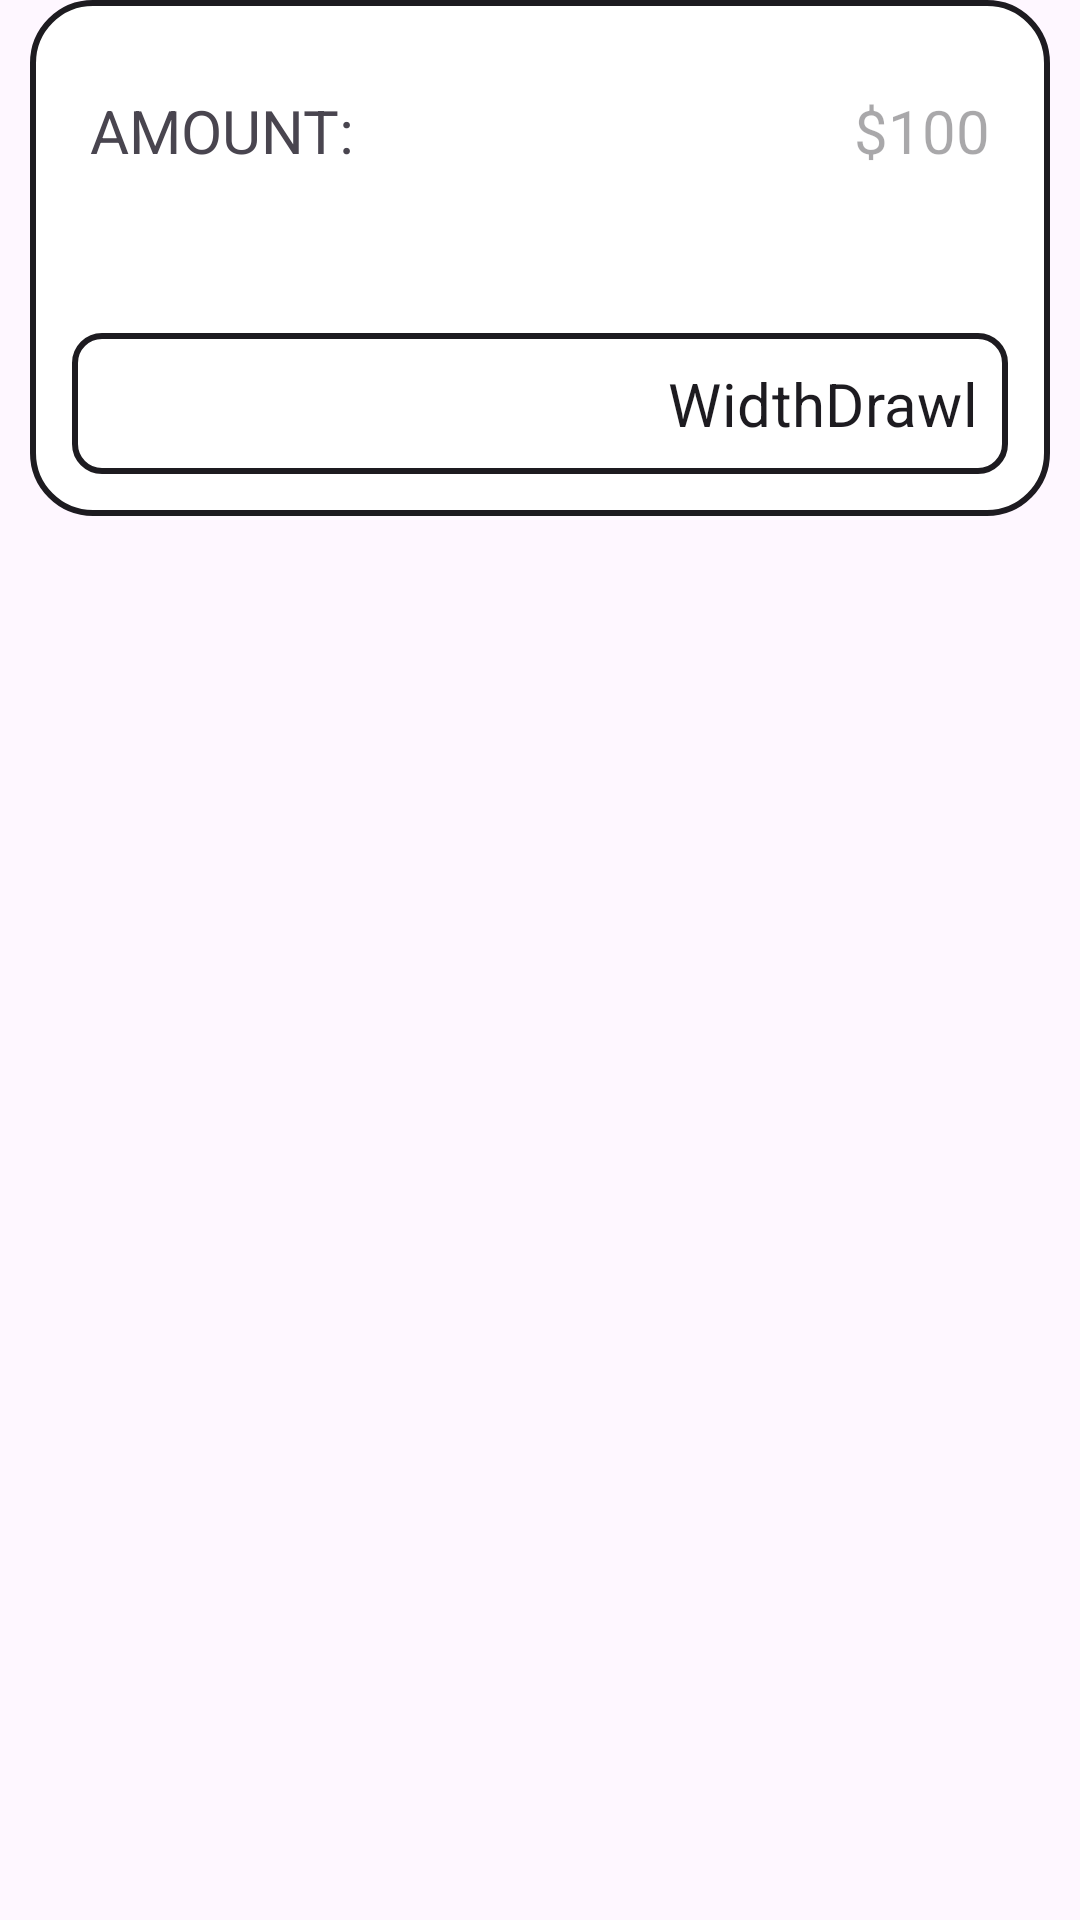

This screen was rendered from an Android layout file. Write that file and the resources it references.
<!-- AndroidManifest.xml: application theme Theme.Therapist -->
<!-- res/layout/fragment_payment.xml -->
<?xml version="1.0" encoding="utf-8"?>
<ScrollView xmlns:android="http://schemas.android.com/apk/res/android"
    xmlns:app="http://schemas.android.com/apk/res-auto"
    xmlns:tools="http://schemas.android.com/tools"
    android:layout_width="match_parent"
    android:layout_height="match_parent"
    android:paddingHorizontal="10dp"
    android:scrollbarSize="0dp">

    <LinearLayout
        android:layout_width="match_parent"
        android:layout_height="wrap_content"
        android:orientation="vertical">

        <RelativeLayout
            android:layout_width="match_parent"
            android:layout_height="wrap_content"
            android:layout_marginBottom="20dp"
            android:background="@drawable/mk_productions_total_amount_dashboard_background"
            android:gravity="center"
            android:orientation="vertical"
            android:paddingHorizontal="10dp"
            android:paddingVertical="10dp">

            <LinearLayout
                android:id="@+id/fragment_payment_amount_linear_layout"
                android:layout_width="match_parent"
                android:layout_height="match_parent"
                android:layout_alignParentTop="true"
                android:layout_marginTop="20dp"
                android:gravity="center"
                android:orientation="horizontal">

                <TextView
                    android:layout_width="match_parent"
                    android:layout_height="wrap_content"
                    android:layout_weight="1"
                    android:paddingHorizontal="10dp"
                    android:text="AMOUNT: "
                    android:textSize="@dimen/mk_productions_text_on_display_size"
                    tools:ignore="HardcodedText" />

                <TextView
                    android:layout_width="match_parent"
                    android:layout_height="wrap_content"
                    android:layout_weight="1"
                    android:hint="$100"
                    android:paddingHorizontal="10dp"
                    android:textAlignment="textEnd"
                    android:textSize="@dimen/mk_productions_text_on_display_size"
                    tools:ignore="HardcodedText" />
            </LinearLayout>

            <com.google.android.material.button.MaterialButton
                android:id="@+id/fragment_payment_withdrawl_button"
                style="@style/Widget.Material3.Button.IconButton.Outlined"
                android:layout_width="match_parent"
                android:layout_height="wrap_content"
                android:layout_below="@id/fragment_payment_amount_linear_layout"
                android:layout_alignParentStart="true"
                android:layout_alignParentBottom="true"
                android:layout_gravity="bottom|end"
                android:layout_marginTop="50dp"
                android:padding="10dp"
                android:text="WidthDrawl"
                android:textAlignment="textEnd"
                android:textColor="?colorOnBackground"
                android:textSize="@dimen/mk_productions_text_on_display_size"
                app:cornerRadius="10dp"
                app:icon="@drawable/baseline_arrow_forward_ios_24"
                app:iconTint="?colorOnBackground"
                app:rippleColor="?colorOnBackground"
                app:strokeColor="?colorOnBackground"
                app:strokeWidth="2dp"
                tools:ignore="HardcodedText" />
        </RelativeLayout>

        <androidx.recyclerview.widget.RecyclerView
            android:id="@+id/fragment_profile_payment_history_recyclerview"
            android:layout_width="match_parent"
            android:layout_height="wrap_content"
            android:overScrollMode="never"
            tools:itemCount="5"
            tools:listitem="@layout/payment_profile_fragment_history_item_layout" />
    </LinearLayout>
</ScrollView>
<!-- res/layout/payment_profile_fragment_history_item_layout.xml (included above) -->
<?xml version="1.0" encoding="utf-8"?>
<LinearLayout xmlns:android="http://schemas.android.com/apk/res/android"
    xmlns:app="http://schemas.android.com/apk/res-auto"
    xmlns:tools="http://schemas.android.com/tools"
    android:layout_width="match_parent"
    android:layout_height="wrap_content"
    android:layout_marginBottom="10dp"
    android:background="@drawable/mk_productions_history_payment_item_background"
    android:orientation="vertical"
    android:padding="13dp">

    <LinearLayout
        android:layout_width="match_parent"
        android:layout_height="wrap_content"
        android:background="@android:color/transparent">

        <com.google.android.material.imageview.ShapeableImageView
            android:id="@+id/payment_history_person_imageview"
            android:layout_width="50dp"
            android:layout_height="50dp"
            android:layout_gravity="start"
            android:src="@drawable/doc_avatar_image"
            app:shapeAppearance="@style/MK_PRODUCTIONS.APP.IMAGEVIEW_SHAPE_STYLE" />

        <TextView
            android:id="@+id/payment_history_person_name_textview"
            android:layout_width="0dp"
            android:layout_height="match_parent"
            android:layout_marginStart="10dp"
            android:layout_weight="1"
            android:background="@android:color/transparent"
            android:ellipsize="end"
            android:fontFamily="@font/open_sans_bold"
            android:gravity="center_vertical"
            android:hint="Person Name"
            android:maxLines="1"
            android:textSize="25sp"
            tools:ignore="HardcodedText" />
    </LinearLayout>

    <com.google.android.material.divider.MaterialDivider
        android:layout_width="match_parent"
        android:layout_height="1dp"
        android:layout_marginHorizontal="10dp"
        android:layout_marginVertical="10dp"
        app:dividerColor="?colorOnBackground" />

    <LinearLayout
        android:layout_width="match_parent"
        android:layout_height="wrap_content"
        android:background="@android:color/transparent">

        <TextView
            android:layout_width="wrap_content"
            android:layout_height="match_parent"
            android:background="@android:color/transparent"
            android:gravity="center_vertical"
            android:text="AMOUNT: "
            android:textSize="25sp"
            tools:ignore="HardcodedText" />

        <TextView
            android:id="@+id/payment_history_person_amount_textview"
            android:layout_width="match_parent"
            android:layout_height="match_parent"
            android:background="@android:color/transparent"
            android:gravity="center_vertical|end"
            android:hint="$100"
            android:textSize="25sp"
            tools:ignore="HardcodedText" />
    </LinearLayout>
</LinearLayout>
<!-- resources referenced by this layout -->
<resources>
  <item name="mk_productions_text_on_display_size" type="dimen">20sp</item>
  <!-- drawable doc_avatar_image: jpeg bitmap (drawable, 4953 bytes) -->
  <!-- drawable mk_productions_history_payment_item_background (drawable) -->
  <?xml version="1.0" encoding="utf-8"?>
  <shape xmlns:android="http://schemas.android.com/apk/res/android">
      <stroke
          android:width="2dp"
          android:color="?colorOnBackground" />
      <solid android:color="@android:color/transparent" />
      <corners android:radius="@dimen/mk_productions_default_radius" />
  </shape>
  <!-- drawable mk_productions_total_amount_dashboard_background (drawable) -->
  <?xml version="1.0" encoding="utf-8"?>
  <shape xmlns:android="http://schemas.android.com/apk/res/android">
      <solid android:color="?colorOnPrimary" />
      <corners android:radius="@dimen/mk_productions_default_radius" />
      <stroke
          android:width="2dp"
          android:color="?colorOnBackground" />
  </shape>
  <style name="MK_PRODUCTIONS.APP.IMAGEVIEW_SHAPE_STYLE" parent="">
          <item name="cornerSize">10dp</item>
          <item name="cornerFamily">rounded</item>
          <item name="iconSize">17dp</item>
      </style>
  <style name="Theme.Therapist" parent="Theme.Material3.DayNight">
          
          <item name="colorPrimary">@color/purple_500</item>
          <item name="colorPrimaryVariant">@color/purple_700</item>
          <item name="colorOnPrimary">@color/white</item>
          
          <item name="colorSecondary">@color/teal_200</item>
          <item name="colorSecondaryVariant">@color/teal_700</item>
          <item name="colorOnSecondary">@color/black</item>
          // Background color
          
          // making to changing according to theme
          <item name="android:statusBarColor">?android:colorBackground</item>
          
          <item name="windowActionBar">false</item>
          <item name="windowNoTitle">true</item>
          // auto animation stuff
          <item name="android:windowContentTransitions">true</item>
          // changing status bar color
          <item name="android:windowLightStatusBar">true</item>
          <item name="android:windowEnterTransition">@android:transition/slide_left</item>
          <item name="android:windowExitTransition">@android:transition/slide_left</item>
          <item name="fontFamily">@font/open_sans_regular</item>
          <item name="android:navigationBarColor">@android:color/background_light</item>
          <item name="android:enforceNavigationBarContrast" tools:targetApi="q">true</item>
      </style>
  <item name="mk_productions_default_radius" type="dimen">20dp</item>
  <color name="purple_500">#FF6200EE</color>
  <color name="purple_700">#FF3700B3</color>
  <color name="white">#FFFFFFFF</color>
  <color name="teal_200">#FF03DAC5</color>
  <color name="teal_700">#FF018786</color>
  <color name="black">#FF000000</color>
</resources>
